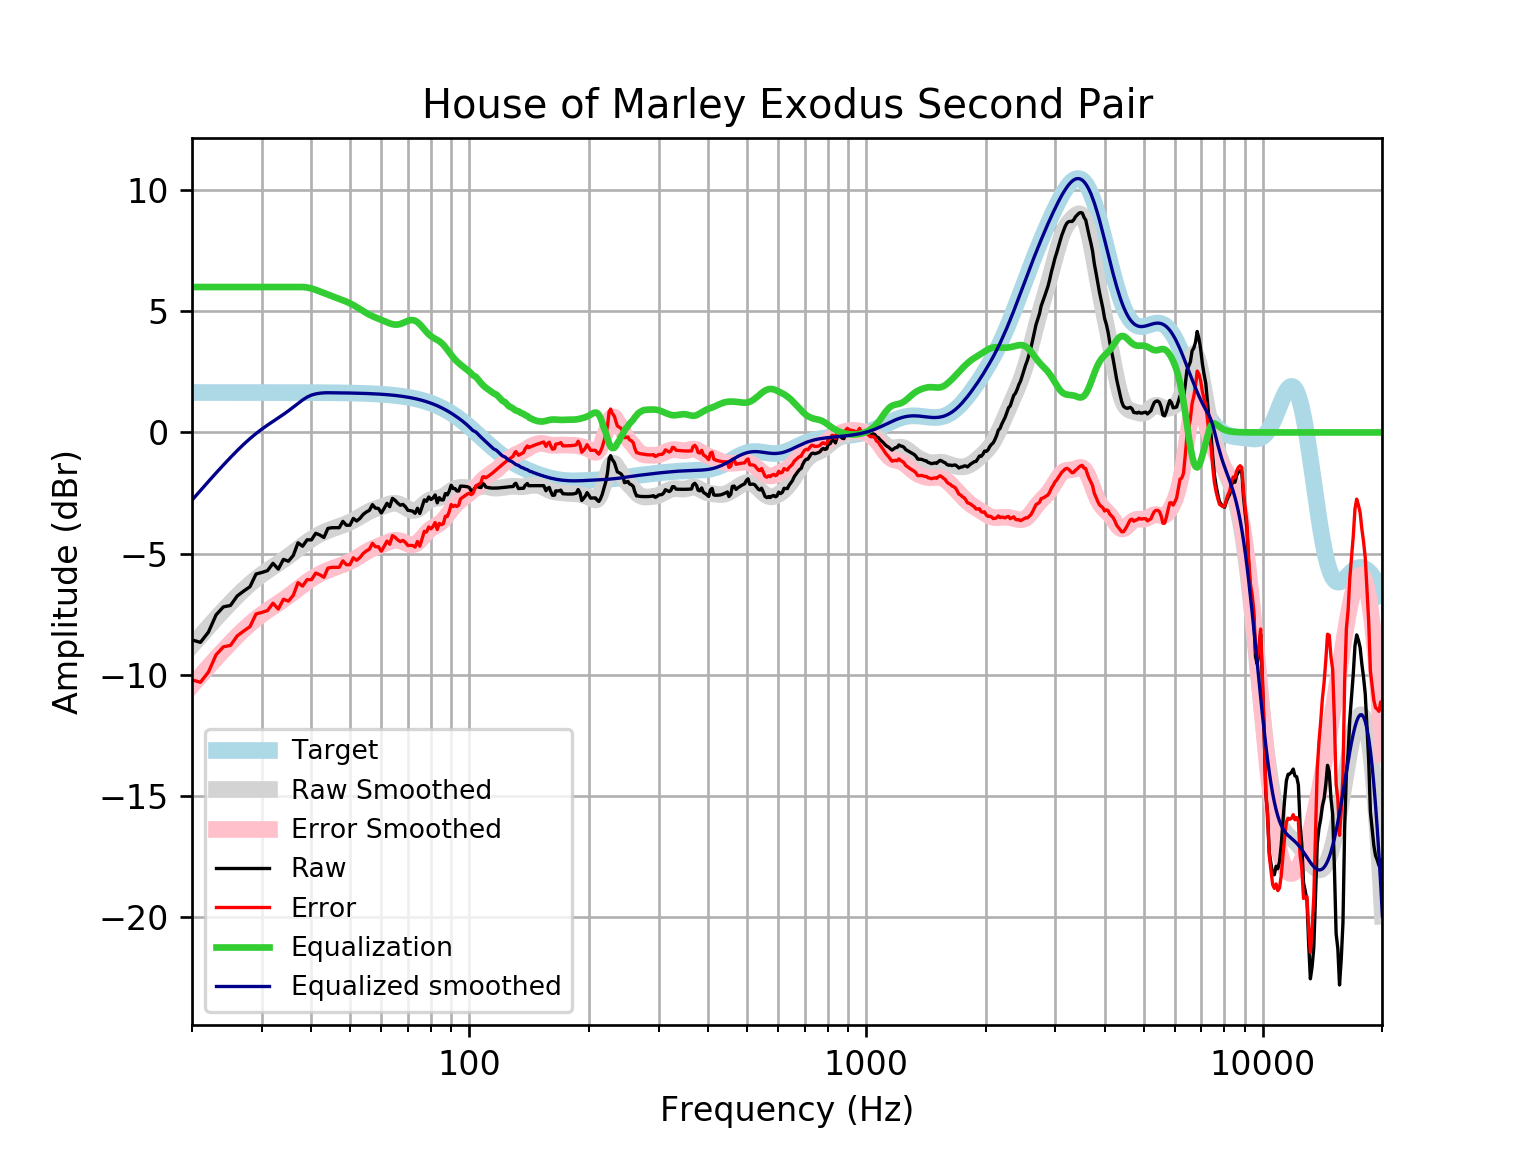

Data behind this chart, as committed beside it:
frequency, raw, error, smoothed, error_smoothed, equalization, equalized_raw, equalized_smoothed, target
20, -8.56, -10.21, -8.794, -10.44, 6, -2.56, -2.794, 1.648
21, -8.661, -10.31, -8.398, -10.05, 6.0, -2.661, -2.398, 1.648
22, -8.239, -9.887, -8.023, -9.671, 6.0, -2.239, -2.023, 1.648
23, -7.526, -9.174, -7.672, -9.319, 6, -1.526, -1.672, 1.648
24, -7.196, -8.844, -7.342, -8.99, 6, -1.196, -1.342, 1.648
25, -7.139, -8.787, -7.034, -8.681, 6, -1.139, -1.034, 1.648
26, -6.746, -8.393, -6.748, -8.396, 6, -0.7457, -0.7484, 1.648
27, -6.545, -8.192, -6.488, -8.135, 6, -0.5445, -0.4878, 1.648
28, -6.364, -8.012, -6.253, -7.901, 6, -0.3643, -0.2534, 1.647
29, -5.842, -7.49, -6.045, -7.693, 6, 0.1577, -0.04535, 1.647
30, -5.777, -7.424, -5.861, -7.508, 6.0, 0.2231, 0.1387, 1.647
31, -5.701, -7.348, -5.697, -7.344, 6, 0.299, 0.3032, 1.647
32, -5.4, -7.047, -5.545, -7.192, 6, 0.6001, 0.4547, 1.647
33, -5.639, -7.286, -5.4, -7.047, 6, 0.3607, 0.5999, 1.647
34, -5.237, -6.883, -5.255, -6.902, 6, 0.7629, 0.7447, 1.646
35, -5.314, -6.959, -5.108, -6.754, 6, 0.6864, 0.8923, 1.646
36, -5.073, -6.719, -4.957, -6.603, 6, 0.9268, 1.043, 1.645
37, -4.553, -6.198, -4.807, -6.452, 6.0, 1.447, 1.193, 1.645
38, -4.695, -6.339, -4.66, -6.305, 6, 1.305, 1.34, 1.644
39, -4.43, -6.074, -4.524, -6.167, 5.981, 1.55, 1.457, 1.644
40, -4.432, -6.075, -4.4, -6.043, 5.941, 1.509, 1.541, 1.643
41, -4.161, -5.803, -4.292, -5.934, 5.882, 1.721, 1.591, 1.642
42, -4.231, -5.872, -4.198, -5.839, 5.817, 1.585, 1.618, 1.641
43, -4.335, -5.975, -4.118, -5.758, 5.752, 1.416, 1.633, 1.64
44, -3.961, -5.6, -4.049, -5.687, 5.687, 1.726, 1.639, 1.639
45, -3.93, -5.567, -3.987, -5.624, 5.624, 1.695, 1.637, 1.637
46, -3.93, -5.565, -3.931, -5.567, 5.567, 1.637, 1.635, 1.635
47, -3.93, -5.563, -3.878, -5.511, 5.511, 1.582, 1.634, 1.633
48, -3.668, -5.299, -3.824, -5.455, 5.455, 1.787, 1.631, 1.631
49, -3.829, -5.458, -3.766, -5.395, 5.395, 1.566, 1.629, 1.629
50, -3.829, -5.455, -3.702, -5.329, 5.329, 1.5, 1.626, 1.626
51, -3.547, -5.171, -3.632, -5.255, 5.255, 1.707, 1.623, 1.623
52, -3.653, -5.273, -3.555, -5.175, 5.175, 1.522, 1.62, 1.62
53, -3.547, -5.163, -3.474, -5.09, 5.09, 1.544, 1.616, 1.616
54, -3.383, -4.995, -3.395, -5.007, 5.007, 1.624, 1.612, 1.612
55, -3.282, -4.889, -3.321, -4.928, 4.928, 1.646, 1.607, 1.607
56, -3.214, -4.816, -3.255, -4.857, 4.857, 1.644, 1.602, 1.602
57, -2.979, -4.576, -3.199, -4.796, 4.796, 1.817, 1.596, 1.596
58, -3.125, -4.715, -3.151, -4.742, 4.742, 1.617, 1.59, 1.59
59, -3.133, -4.717, -3.108, -4.692, 4.692, 1.559, 1.583, 1.583
60, -3.325, -4.901, -3.067, -4.643, 4.643, 1.318, 1.576, 1.576
61, -3.129, -4.697, -3.026, -4.593, 4.593, 1.464, 1.568, 1.568
62, -2.924, -4.483, -2.986, -4.544, 4.544, 1.621, 1.559, 1.559
63, -3.065, -4.614, -2.951, -4.5, 4.5, 1.435, 1.549, 1.549
64, -2.719, -4.257, -2.928, -4.466, 4.466, 1.747, 1.538, 1.538
65, -2.801, -4.328, -2.922, -4.449, 4.449, 1.648, 1.527, 1.527
66, -2.918, -4.433, -2.937, -4.452, 4.452, 1.534, 1.514, 1.514
67, -3.002, -4.503, -2.974, -4.475, 4.475, 1.473, 1.501, 1.501
68, -2.968, -4.454, -3.028, -4.515, 4.515, 1.547, 1.486, 1.486
69, -3.065, -4.535, -3.091, -4.562, 4.562, 1.497, 1.471, 1.471
70, -3.211, -4.665, -3.151, -4.605, 4.605, 1.393, 1.454, 1.454
71, -3.226, -4.661, -3.197, -4.633, 4.633, 1.407, 1.436, 1.436
72, -3.25, -4.666, -3.22, -4.636, 4.636, 1.386, 1.416, 1.416
73, -3.335, -4.73, -3.213, -4.608, 4.608, 1.273, 1.395, 1.395
74, -3.128, -4.501, -3.176, -4.549, 4.549, 1.421, 1.373, 1.373
75, -3.34, -4.69, -3.114, -4.463, 4.463, 1.123, 1.349, 1.349
76, -3.068, -4.392, -3.036, -4.36, 4.36, 1.292, 1.324, 1.324
77, -2.783, -4.08, -2.952, -4.249, 4.249, 1.466, 1.297, 1.297
78, -2.84, -4.109, -2.874, -4.143, 4.143, 1.303, 1.269, 1.269
79, -2.662, -3.901, -2.812, -4.05, 4.05, 1.388, 1.239, 1.239
... 553 more rows
